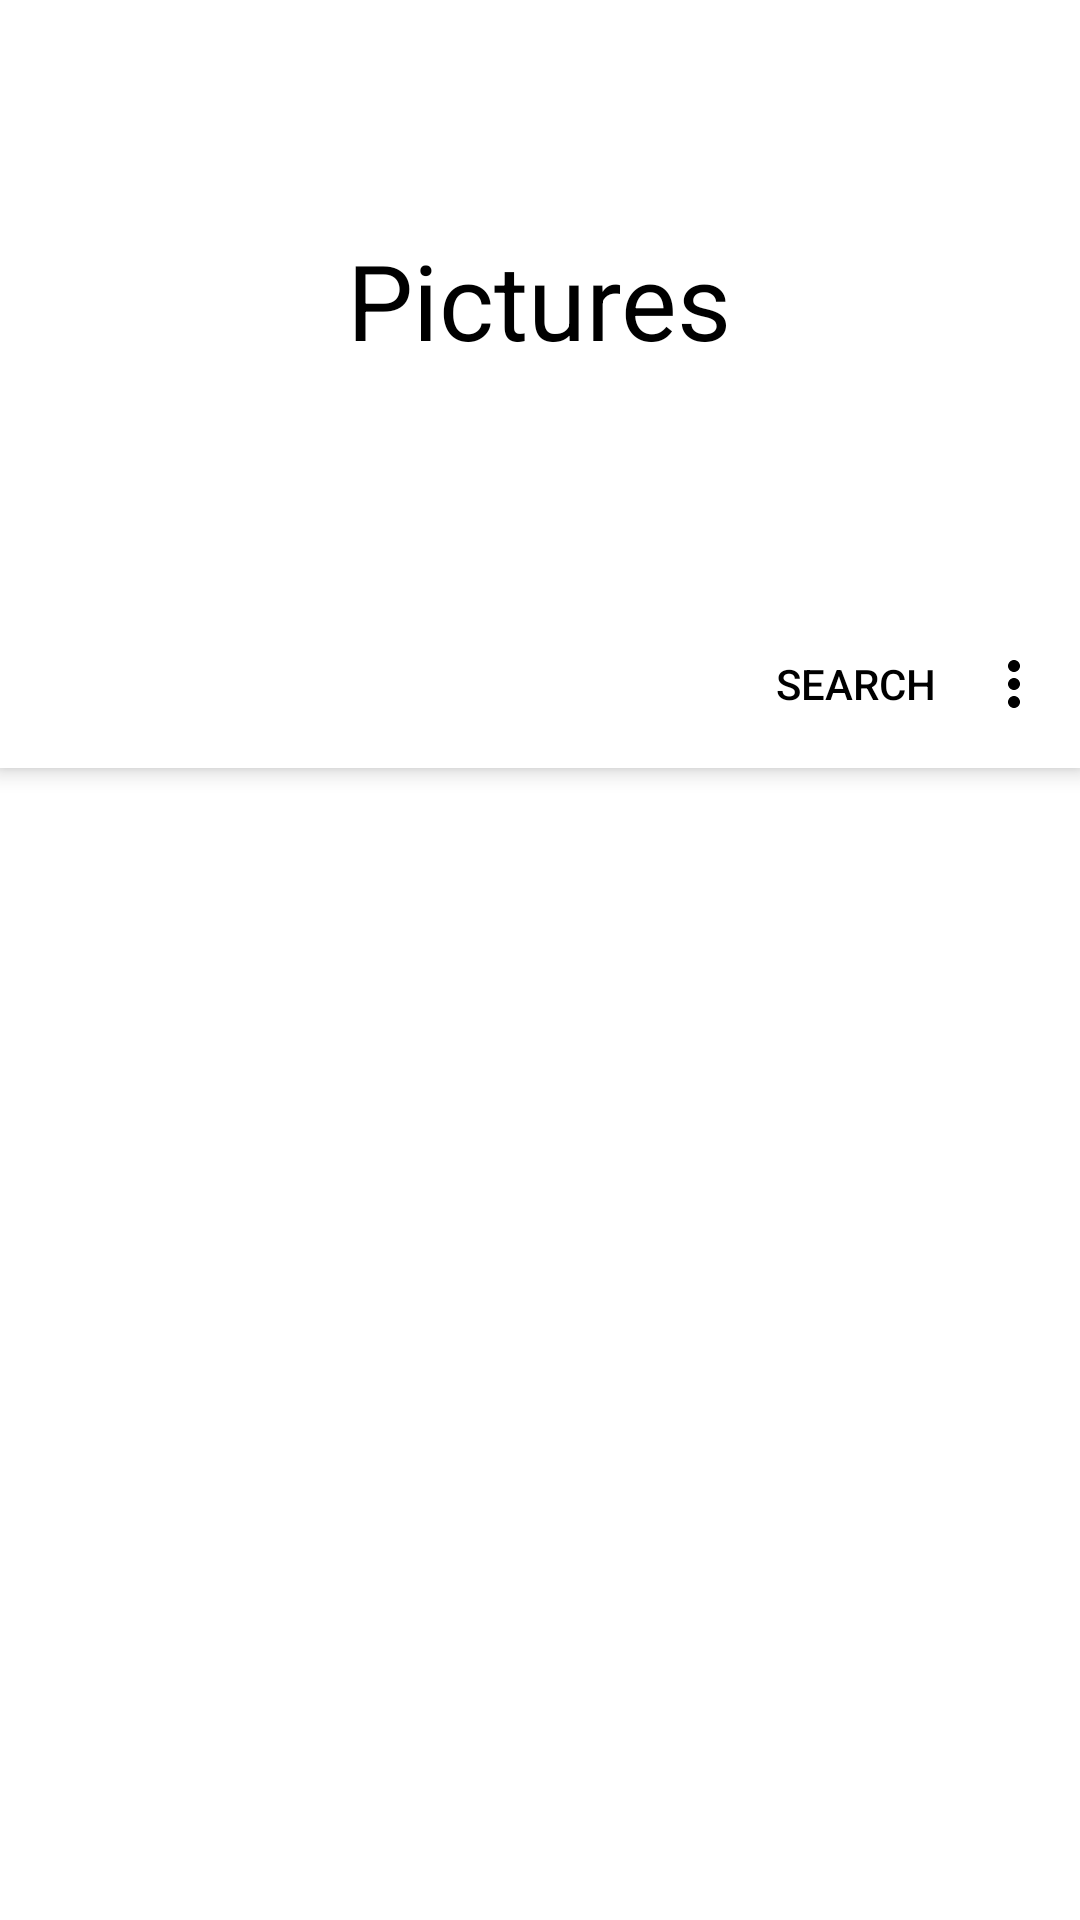

Android layout source for this screen:
<!-- AndroidManifest.xml: application theme Theme.GalleryView -->
<!-- res/layout/fragment_picture.xml -->
<?xml version="1.0" encoding="utf-8"?>
<layout xmlns:app="http://schemas.android.com/apk/res-auto">

    <androidx.coordinatorlayout.widget.CoordinatorLayout xmlns:android="http://schemas.android.com/apk/res/android"
        xmlns:tools="http://schemas.android.com/tools"
        android:layout_width="match_parent"
        android:layout_height="match_parent"
        tools:context=".views.PictureFragment">

        <com.google.android.material.appbar.AppBarLayout
            android:layout_width="match_parent"
            android:layout_height="wrap_content"
            android:elevation="0dp"
            android:orientation="vertical">

            <RelativeLayout
                android:layout_width="match_parent"
                android:layout_height="200dp"
                android:background="@color/white"
                app:layout_scrollFlags="scroll|enterAlways|snap">

                <TextView
                    android:layout_width="wrap_content"
                    android:layout_height="wrap_content"
                    android:layout_centerInParent="true"
                    android:text="@string/pictures"
                    android:textColor="@color/black"
                    android:textSize="35sp" />
            </RelativeLayout>

            <com.google.android.material.appbar.MaterialToolbar
                android:id="@+id/topAppBar"
                style="@style/Widget.MaterialComponents.Toolbar.Primary"
                android:layout_width="match_parent"
                android:layout_height="?attr/actionBarSize"
                android:background="@color/white"
                android:elevation="0dp"
                app:menu="@menu/picture_top_app_bar" />
        </com.google.android.material.appbar.AppBarLayout>

        <androidx.recyclerview.widget.RecyclerView
            android:id="@+id/grid_view"
            android:layout_width="match_parent"
            android:layout_height="wrap_content"
            android:layout_marginLeft="5dp"
            android:layout_marginRight="5dp"
            app:layout_behavior="@string/appbar_scrolling_view_behavior"/>
        
        
        
        
        
    </androidx.coordinatorlayout.widget.CoordinatorLayout>
</layout>
<!-- resources referenced by this layout -->
<resources>
  <string name="pictures">Pictures</string>
  <style name="Theme.GalleryView" parent="Theme.MaterialComponents.DayNight.NoActionBar">
          
          <item name="colorPrimary">#6A6A6A</item>
          <item name="colorPrimaryVariant">@color/purple_700</item>
          <item name="colorOnPrimary">@color/black</item>
          
          <item name="colorSecondary">@color/teal_200</item>
          <item name="colorSecondaryVariant">@color/teal_700</item>
          <item name="colorOnSecondary">@color/black</item>
          
          <item name="android:statusBarColor" tools:targetApi="l">?attr/colorPrimaryVariant</item>
          
      </style>
  <!-- not gathered from this repository: default colours our renderer supplied (Android Studio template values) -->
  <color name="purple_700">#FF3700B3</color>
  <color name="teal_200">#FF03DAC5</color>
  <color name="teal_700">#FF018786</color>
  <color name="black">#FF000000</color>
  <color name="white">#FFFFFFFF</color>
</resources>
